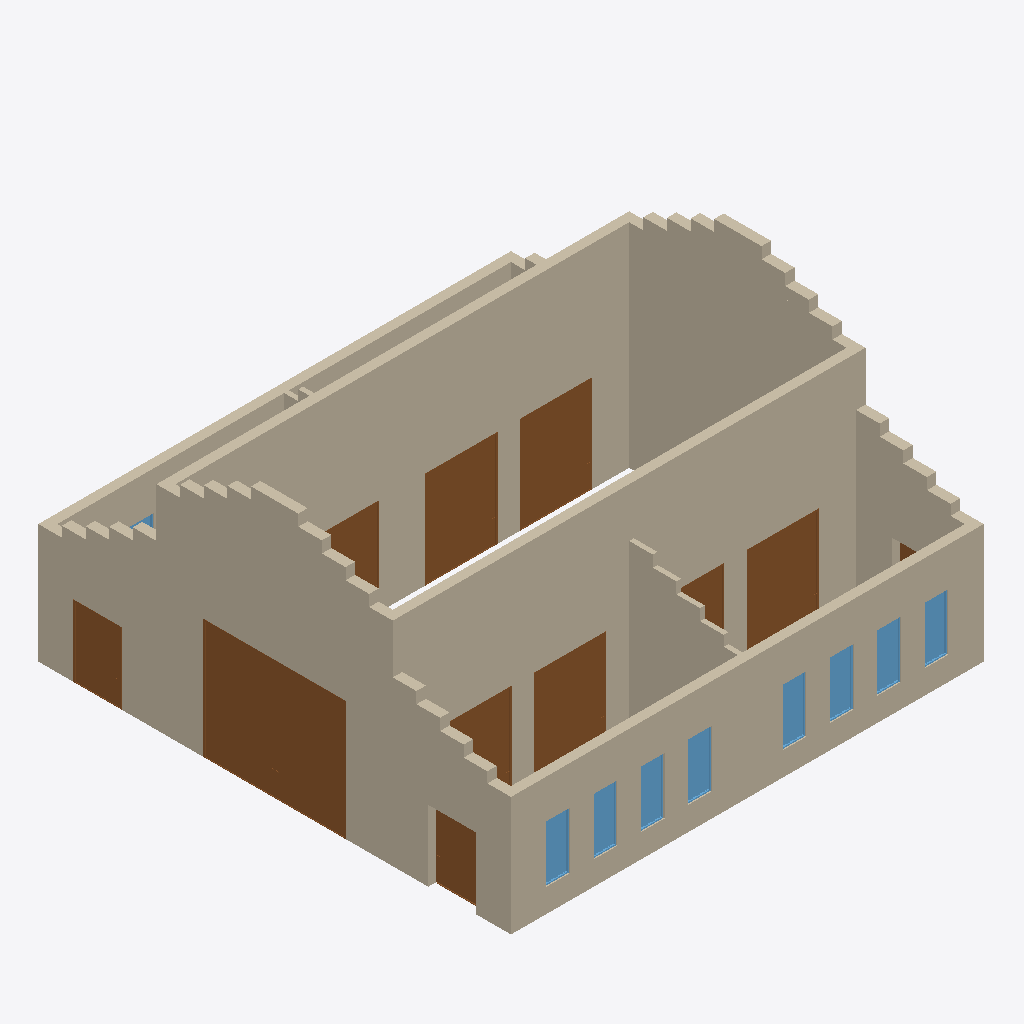
Isometric view of an IFC building model (IFC-SPF (STEP), schema IFC4, length unit metre), seen from the south-west, elements coloured by IFC class: 38 walls (beige), 11 doors (brown), 9 windows (light blue).
Extent 20.1 m × 20.0 m × 10.9 m (x, y, z). Storeys (1): My Storey at 0.00 m. Elements (74): 44 IfcWall, 16 IfcWindow, 14 IfcDoor.

HEADER;
FILE_DESCRIPTION(('ViewDefinition[DesignTransferView]'),'2;1');
FILE_NAME('fabric.ifc','2023-12-15T23:44:51+01:00',(''),(''),'IfcOpenShell v0.7.0-6c9e130ca','BlenderBIM [number]-cfdc540','');
FILE_SCHEMA(('IFC4'));
ENDSEC;
DATA;
#1=IFCPROJECT('14JM2Purr1avsrqXpMnD4r',$,'My Project',$,$,$,$,(#14,#26),#9);
#30=IFCSITE('1WVN4r0rDBzOopXYiolDLy',$,'My Site',$,$,#53,$,$,$,$,$,$,$,$);
#36=IFCBUILDING('2uFToht9f6mOEX8Ygg9tbZ',$,'My Building',$,$,#59,$,$,$,$,$,$);
#42=IFCBUILDINGSTOREY('1YZZS7kTz98AaTn5HShUnH',$,'My Storey',$,$,#65,$,$,$,$);
#297=IFCWALL('0PmavzpzTEagzKk$1HCpjl',$,'Wall',$,$,#1988,#303,$,$);
#322=IFCWALL('1P0EtHriD72eh3YC24Q5al',$,'Wall',$,$,#1993,#328,$,$);
#190=IFCWALL('2mzqBHpvDBjQ$vhfGBDri9',$,'Wall',$,$,#572,#197,$,$);
#372=IFCWALL('2TyGn03qDEuxXc8oAmjRON',$,'Wall',$,$,#1424,#378,$,$);
#397=IFCWALL('0pNKBqlCHFvwKrWU0MA2nc',$,'Wall',$,$,#1444,#403,$,$);
#726=IFCDOOR('0GAVrtaXfBj8wwJMBcfJdA',$,'Door',$,$,#7545,#753,$,5.03999996185303,6.0,$,.DOUBLE_DOOR_SINGLE_SWING.,$);
#447=IFCWALL('1GRxQ4XkH9Zffzs6y_zIKy',$,'Wall',$,$,#607,#453,$,$);
#216=IFCWALL('0ugPvyGaz8681QAbOwj4$L',$,'Wall',$,$,#577,#222,$,$);
#472=IFCWALL('1_1u4sno17iQpi0CkNvtjm',$,'Wall',$,$,#612,#478,$,$);
#3507=IFCDOOR('1NRO33C3n1fAUO1Ef7L1dv',$,'Door',$,$,#3717,#3533,$,4.07999992370605,3.0,$,$,$);
#3440=IFCDOOR('3sRR5fOATCMuAvpAwe2IBk',$,'Door',$,$,#3712,#3466,$,4.07999992370605,3.0,$,$,$);
#3172=IFCDOOR('0Of8U6y91BxeNUqNEnONd2',$,'Door',$,$,#3217,#3198,$,4.07999992370605,3.0,$,$,$);
#3239=IFCDOOR('2iFmCCtrf1YQFaVEyi$GUO',$,'Door',$,$,#3284,#3265,$,4.07999992370605,3.0,$,$,$);
#4488=IFCWALL('0HBApcPsXCfxj2ppuneYhT',$,'Wall',$,$,#4782,#4495,$,$);
#259=IFCWALL('3yJASZvmn1oBW_RSUfF_MM',$,'Wall',$,$,#582,#265,$,$);
#4267=IFCDOOR('018UEJoWnAOu9VKTWXQ36F',$,'Door',$,$,#4477,#4293,$,3.0,2.0,$,$,$);
#2974=IFCDOOR('1Hdo2KS$D9bw66mtR6Nm8F',$,'Door',$,$,#3171,#3001,$,4.07999992370605,3.0,$,.SINGLE_SWING_LEFT.,$);
#4703=IFCWALL('1tV6xDbA57Jfmhj4FzUoFd',$,'Wall',$,$,#5048,#4709,$,$);
#4574=IFCWALL('14jWV25tbAVfZZTFRyjqXq',$,'Wall',$,$,#5033,#4580,$,$);
#4117=IFCDOOR('1F4sEjp1j3fe6QYBwsljod',$,'Door',$,$,#4472,#4144,$,3.0,2.0,$,$,$);
#3574=IFCDOOR('0jOCJ07CD12uXJXENCqqET',$,'Door',$,$,#3722,#3600,$,4.07999992370605,3.0,$,$,$);
#4599=IFCWALL('3BeefsJfX29O86Y5whEXJx',$,'Wall',$,$,#7754,#4605,$,$);
#4728=IFCWALL('2xK7THNh51QhW_90HrgX5e',$,'Wall',$,$,#7764,#4734,$,$);
#4753=IFCWALL('2k6n6fn_vEXe5NQUoGCSmh',$,'Wall',$,$,#7769,#4759,$,$);
#4660=IFCWALL('2lNM0Xz8L6hhWk41QWVikD',$,'Wall',$,$,#7759,#4666,$,$);
#7780=IFCWALL('3i6vaXm7X92gdBKjjLaFns',$,'Wall',$,$,#8557,#7786,$,$);
#7918=IFCWALL('1rDvHJXxT9wQ11RDZUGAkg',$,'Wall',$,$,#8572,#7924,$,$);
#3306=IFCDOOR('1q13Ui19P1$P4UDA3lvI1n',$,'Door',$,$,#3351,#3332,$,4.07999992370605,3.0,$,$,$);
#6653=IFCWINDOW('0kFPg9xKD4s9DaPglppoRQ',$,'Window',$,$,#6791,#6679,$,2.40000009536743,1.0,$,$,$);
#6998=IFCWINDOW('1jokEAfoj8yPdIOIE2pvZa',$,'Window',$,$,#7218,#7024,$,2.40000009536743,1.0,$,$,$);
#7065=IFCWINDOW('2E7t16RNb8yPNmZaI5u9zy',$,'Window',$,$,#7223,#7091,$,2.40000009536743,1.0,$,$,$);
#6864=IFCWINDOW('0kuaA5hv58au8Lut4jopfJ',$,'Window',$,$,#7208,#6890,$,2.40000009536743,1.0,$,$,$);
#8183=IFCWALL('1$WjfL12D1uwjPdFdPmSsu',$,'Wall',$,$,#8617,#8189,$,$);
#6797=IFCWINDOW('2$m6avXUj8IxLAodIKtdnJ',$,'Window',$,$,#7203,#6823,$,2.40000009536743,1.0,$,$,$);
#7132=IFCWINDOW('2B0G4$YovBtOKf7ynwLZEh',$,'Window',$,$,#7228,#7158,$,2.40000009536743,1.0,$,$,$);
#6720=IFCWINDOW('2IhXpmO$f3iwd1pGjL$nlc',$,'Window',$,$,#6796,#6746,$,2.40000009536743,1.0,$,$,$);
#6931=IFCWINDOW('2vlX_$emb2E8ssI01UQLyn',$,'Window',$,$,#7213,#6957,$,2.40000009536743,1.0,$,$,$);
#8303=IFCWALL('0vuNJvikvBRPqwS5Z06f4a',$,'Wall',$,$,#8632,#8309,$,$);
#7943=IFCWALL('3YgC$XfRX5mxQ0zdHc6qqP',$,'Wall',$,$,#8582,#7949,$,$);
#7805=IFCWALL('3MHZ5o4CXBQRog2hvfDZdu',$,'Wall',$,$,#8562,#7811,$,$);
#7611=IFCWALL('1FI5ZpdZj4RwZKuPGjWtAb',$,'Wall',$,$,#8547,#7617,$,$);
#7586=IFCWALL('3EG0YdwFj5Zx0V48bAz5V9',$,'Wall',$,$,#8552,#7592,$,$);
#8328=IFCWALL('0HW6WW8jvBGOzIvEeD3sya',$,'Wall',$,$,#8657,#8334,$,$);
#8208=IFCWALL('1liWXIns17pfyuzVVC85s1',$,'Wall',$,$,#8662,#8214,$,$);
#7848=IFCWALL('2XlsWn7b5E4wgP4ptVGdW8',$,'Wall',$,$,#8577,#7854,$,$);
#7968=IFCWALL('1bu3$G_7D8SfEoCILsfE1F',$,'Wall',$,$,#8587,#7974,$,$);
#8233=IFCWALL('3Gdh3IQsHFiBi0E7grbvcz',$,'Wall',$,$,#8622,#8239,$,$);
#8353=IFCWALL('2AKaycB2DE_PYopkWjwjBS',$,'Wall',$,$,#8642,#8359,$,$);
#7873=IFCWALL('1SkYbW50f8ufd1bOAvZy0G',$,'Wall',$,$,#8567,#7879,$,$);
#7993=IFCWALL('0hHBD6KivBXA3GjR$1dx6K',$,'Wall',$,$,#8592,#7999,$,$);
#8378=IFCWALL('3Y3Y8gOGD7GPvjibtwalhQ',$,'Wall',$,$,#8637,#8384,$,$);
#8258=IFCWALL('02WQhHo_H2efI5gASwyohg',$,'Wall',$,$,#8627,#8264,$,$);
#497=IFCWALL('22in8$nODCZhzGwkR81mRz',$,'Wall',$,$,#617,#503,$,$);
#8038=IFCWALL('1iEe2sr7H2GfQ6u7LaKw2p',$,'Wall',$,$,#8597,#8044,$,$);
#4514=IFCWALL('3KvAL36xr55xgGdjuwp5jb',$,'Wall',$,$,#4787,#4520,$,$);
#4401=IFCDOOR('162Q8x94X9S9NqSmThItDY',$,'Door',$,$,#4487,#4427,$,3.0,2.0,$,$,$);
#8423=IFCWALL('1Fj3MBvrDEdes2p$AFJTUu',$,'Wall',$,$,#8667,#8429,$,$);
#6479=IFCWINDOW('1fgDj8zV98BAC5wDBcbQp9',$,'Window',$,$,#6647,#6505,$,2.40000009536743,1.0,$,$,$);
ENDSEC;